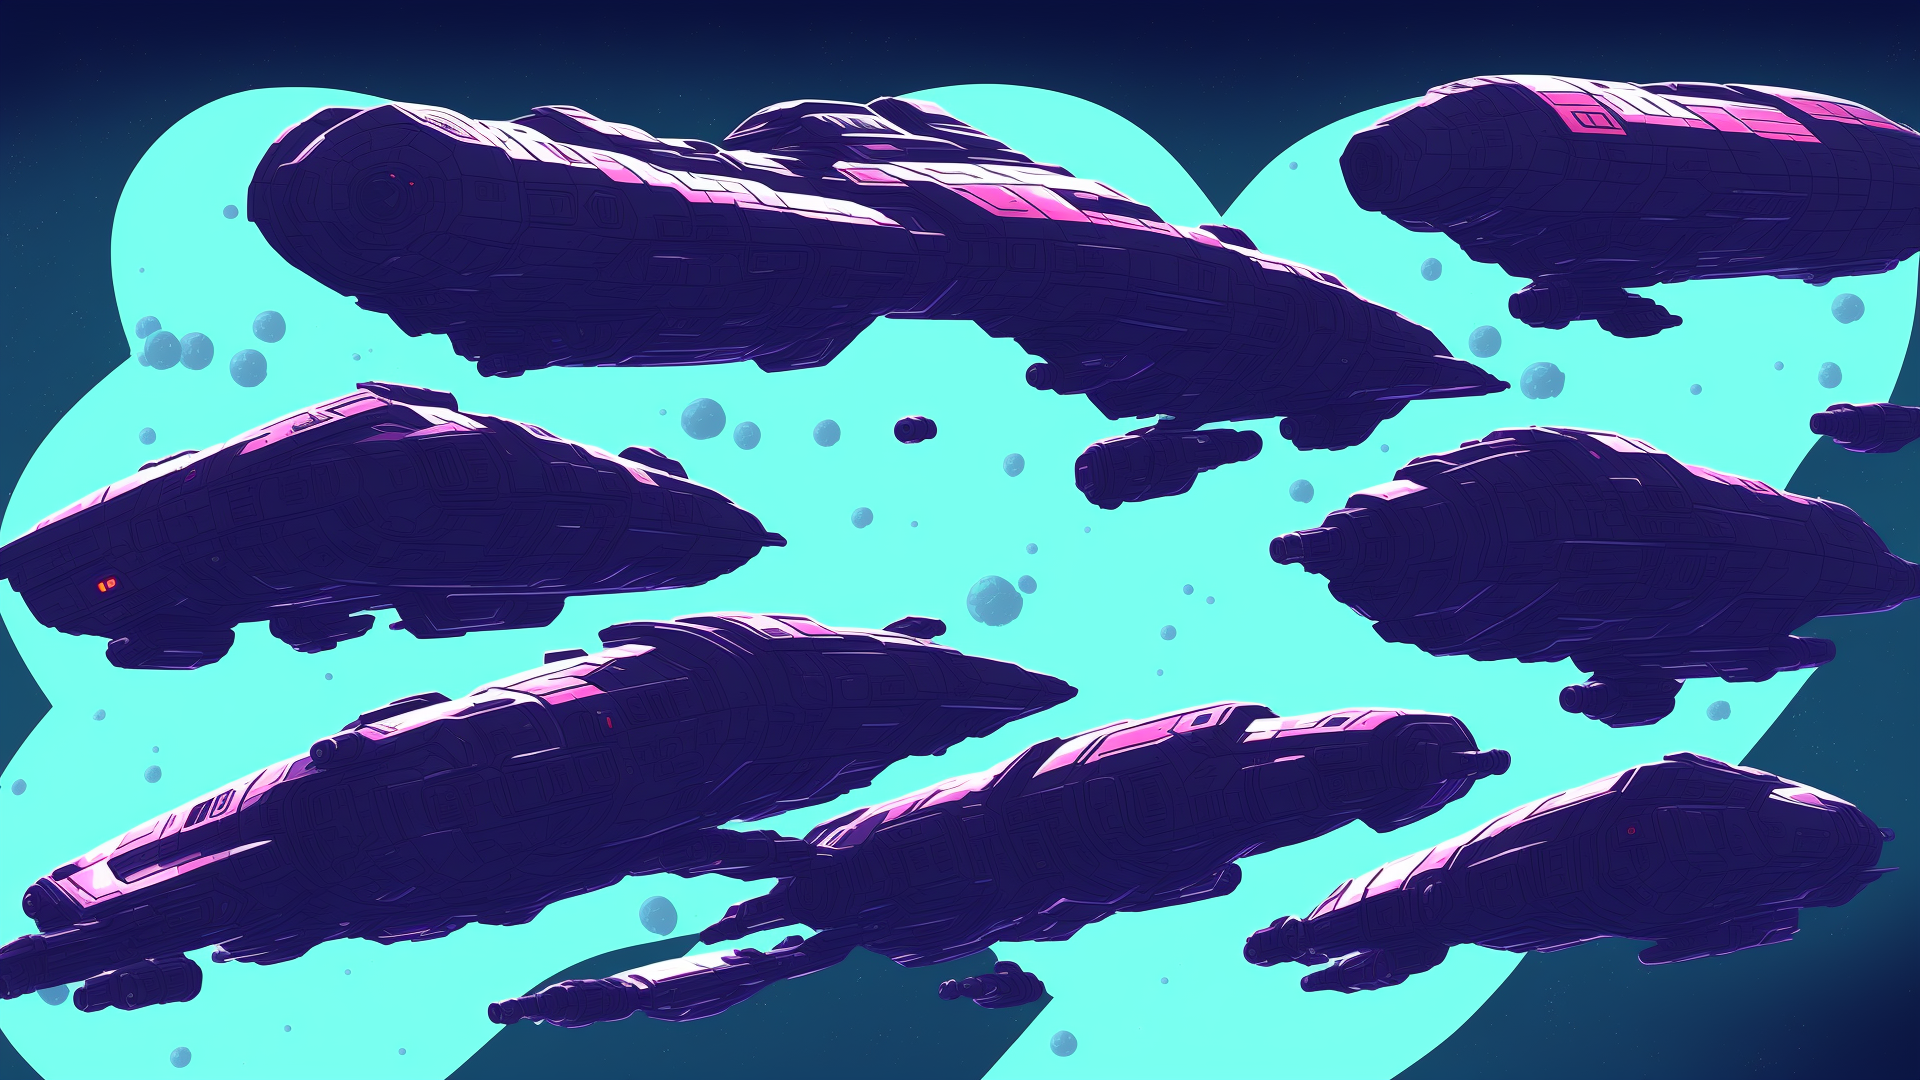
Generation parameters embedded in this image by AUTOMATIC1111 Stable Diffusion web UI or a fork of it (Forge, ...) (PNG 'parameters' text chunk):
2d spaceship, game art, graphic design, high contrast, artstation --uplight --v 4
Steps: 48, Sampler: Euler a, CFG scale: 13, Seed: 42090275, Size: 1920x1080, Model hash: 02e37aad9f, Model: MidJourney, Version: v1.4.0